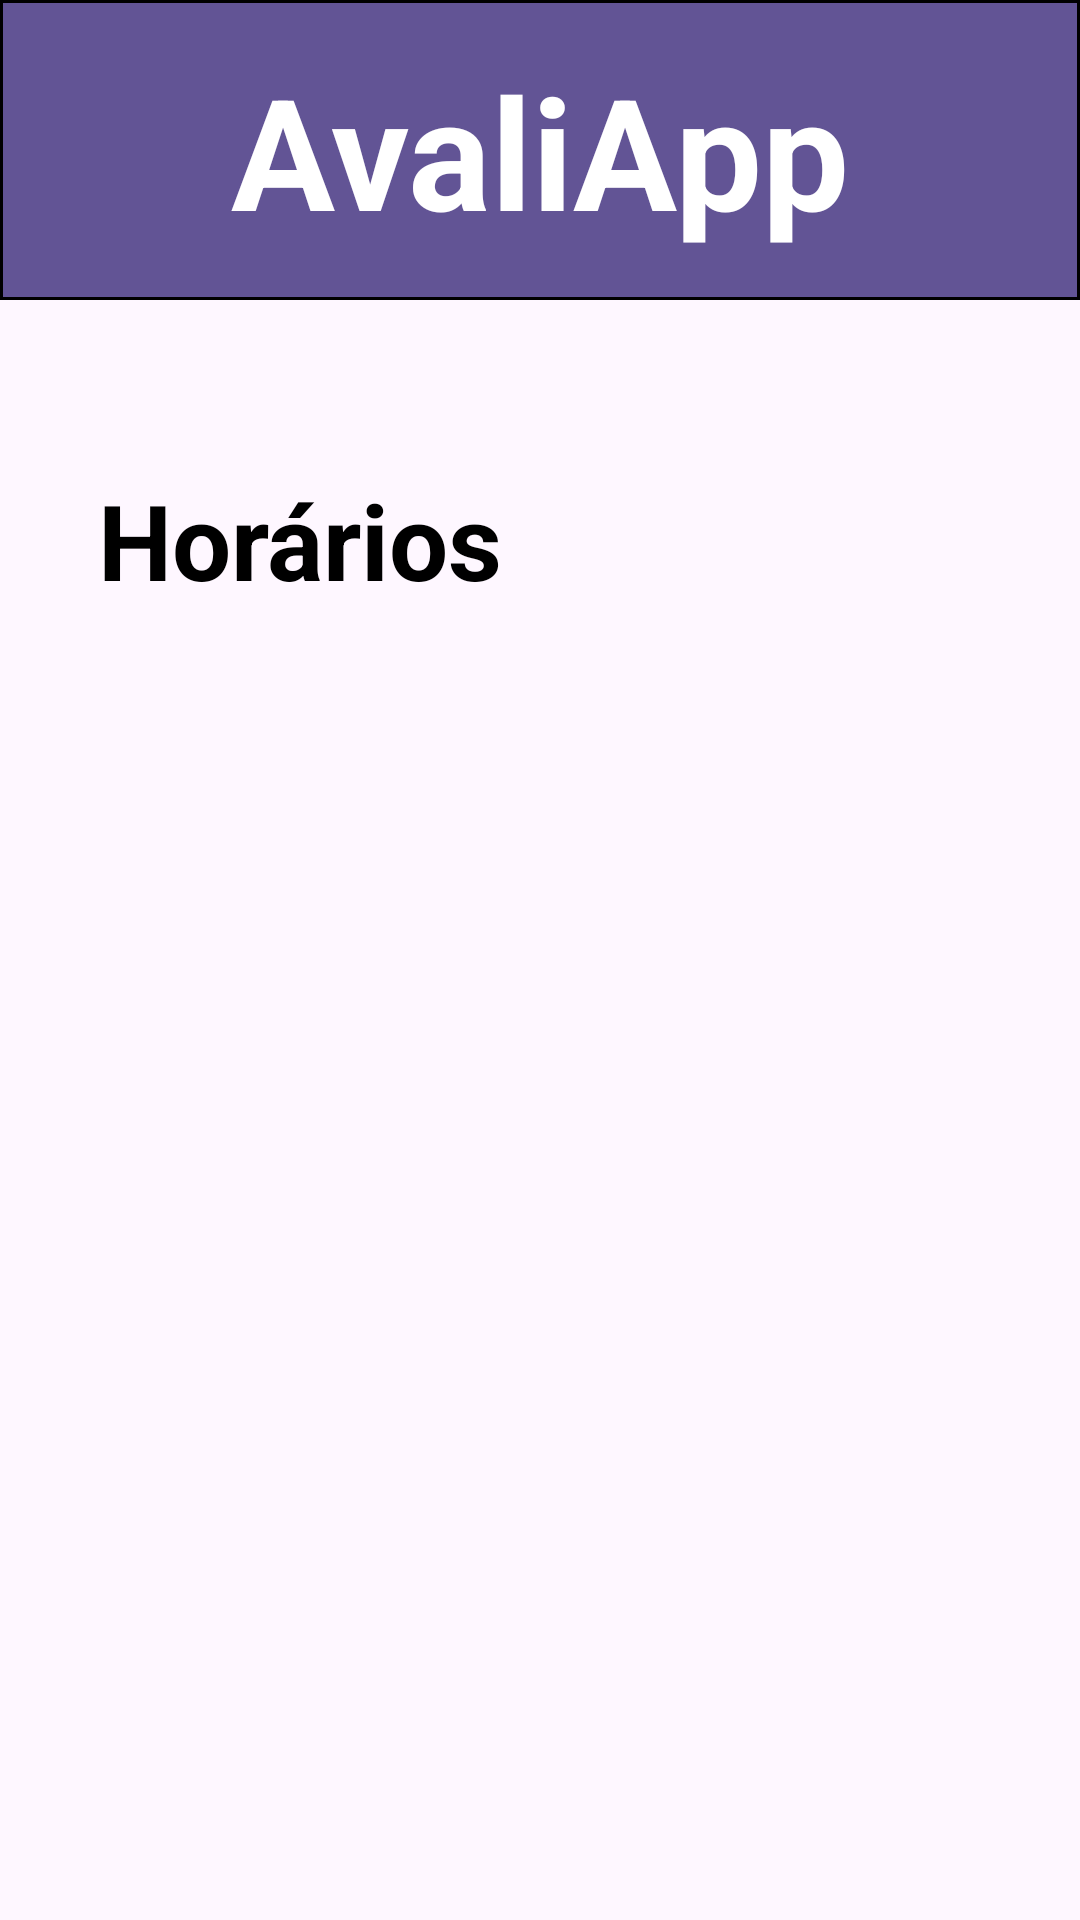

Reconstruct the res/layout file that produces this screen, plus the resources it refers to.
<!-- AndroidManifest.xml: application theme Theme.AvaliApp -->
<!-- res/layout/activity_fretados.xml -->
<?xml version="1.0" encoding="utf-8"?>
<androidx.constraintlayout.widget.ConstraintLayout xmlns:android="http://schemas.android.com/apk/res/android"
    xmlns:app="http://schemas.android.com/apk/res-auto"
    xmlns:tools="http://schemas.android.com/tools"
    android:id="@+id/main"
    android:layout_width="match_parent"
    android:layout_height="match_parent"
    tools:context=".Fretados">

    <View
        android:id="@+id/Topo"
        style="@style/topo"
        tools:ignore="MissingConstraints" />

    <TextView
        style="@style/title"
        android:layout_width="wrap_content"
        android:layout_height="wrap_content"
        android:backgroundTint="#FFFFFF"
        android:text="@string/Principal"
        app:layout_constraintBottom_toBottomOf="@id/Topo"
        app:layout_constraintEnd_toEndOf="@id/Topo"
        app:layout_constraintStart_toStartOf="@id/Topo"
        app:layout_constraintTop_toTopOf="@id/Topo" />

    <TextView
        android:id="@+id/txtFretados"
        android:layout_width="200dp"
        android:layout_height="100dp"
        android:layout_marginTop="30dp"
        android:gravity="center"
        android:text="@string/txthorarios"
        android:textColor="@color/black"
        android:textSize="35sp"
        android:textStyle="bold"
        app:layout_constraintTop_toBottomOf="@id/Topo"
        tools:layout_editor_absoluteX="105dp"
        tools:ignore="MissingConstraints" />



</androidx.constraintlayout.widget.ConstraintLayout>
<!-- resources referenced by this layout -->
<resources>
  <color name="black">#FF000000</color>
  <string name="Principal">AvaliApp</string>
  <string name="txthorarios">Horários</string>
  <style name="title">
          <item name="android:textStyle">bold</item>
          <item name="android:textColor">@color/white</item>
          <item name="android:textSize">25pt</item>
          <item name="fontFamily">@font/sanofisans_regular</item>
      </style>
  <style name="topo">
          <item name="android:layout_width">match_parent</item>
          <item name="android:layout_height">100dp</item>
          <item name="android:background">@drawable/top</item>
      </style>
  <style name="Theme.AvaliApp" parent="Base.Theme.AvaliApp" />
  <color name="white">#FFFFFFFF</color>
  <!-- drawable top (drawable) -->
  <?xml version="1.0" encoding="utf-8"?>
  <shape xmlns:android="http://schemas.android.com/apk/res/android">
      <solid android:color="@color/Sanofi"></solid>
      <stroke android:width="1dp" android:color="@color/black"></stroke>
  
  
  
  </shape>
  <style name="Base.Theme.AvaliApp" parent="Theme.Material3.DayNight.NoActionBar">
          
          <item name="colorPrimary">@color/cinza</item>
      </style>
  <color name="Sanofi">#625495</color>
  <color name="cinza">#9FAAAEAC</color>
</resources>
